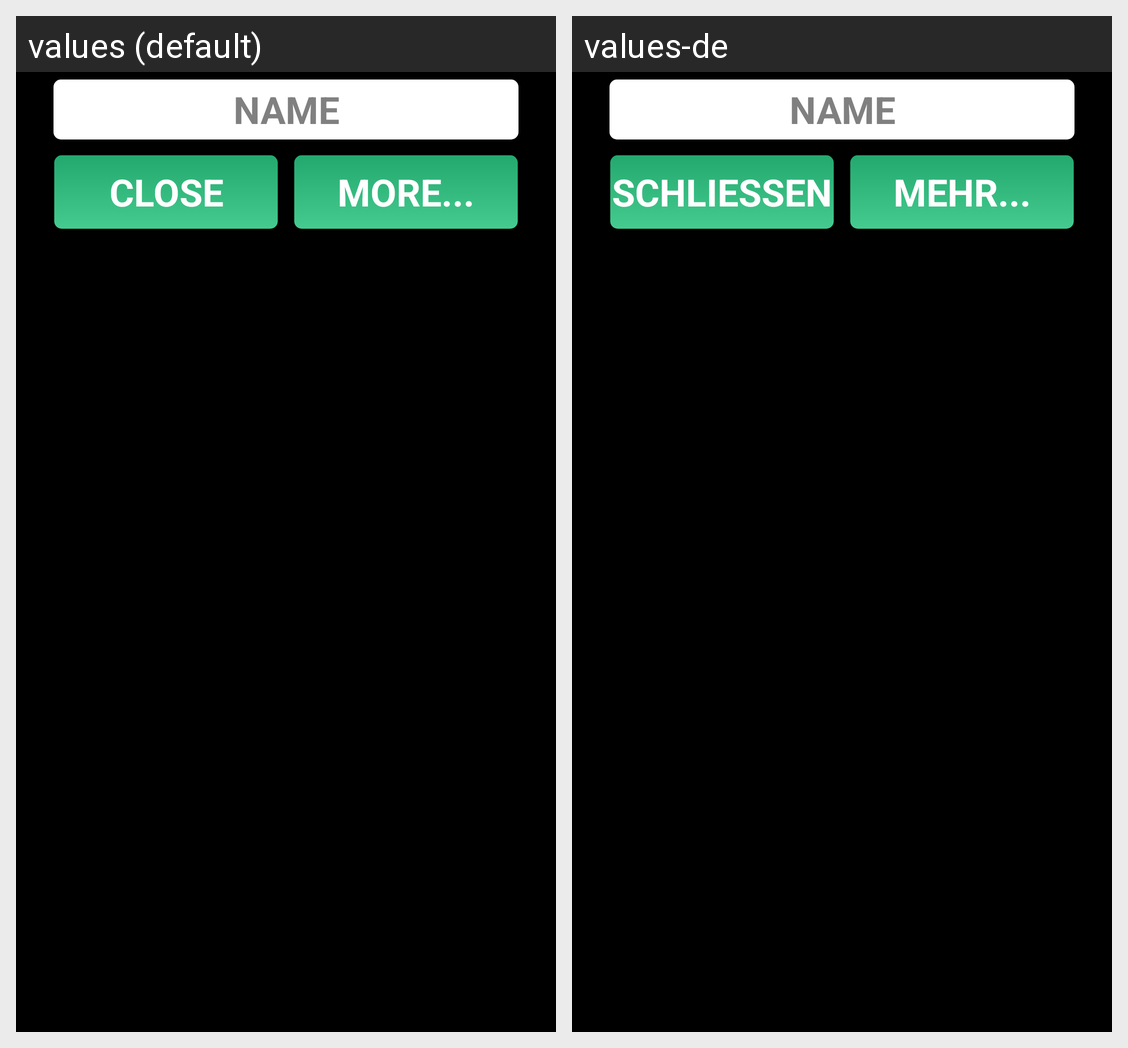

Translations of the strings shown on this Android screen, per locale in the grid:
Android screen res/layout/dialog_choose_protocol.xml rendered under 2 locales, left to right: values (default), values-de. Device: Nexus 5 (rendered at 1080×1920; each locale shown at half size, 540×960, under a caption strip naming it); theme android:Theme.Black.NoTitleBar.Fullscreen.
Strings drawn on this screen, with the default value and each locale's value (text and hints the layout hard-codes, and strings that could not be matched under every locale, appear in the picture but are not listed):

close
  values: Close
  values-de: Schliessen

more
  values: MORE...
  values-de: MEHR...
